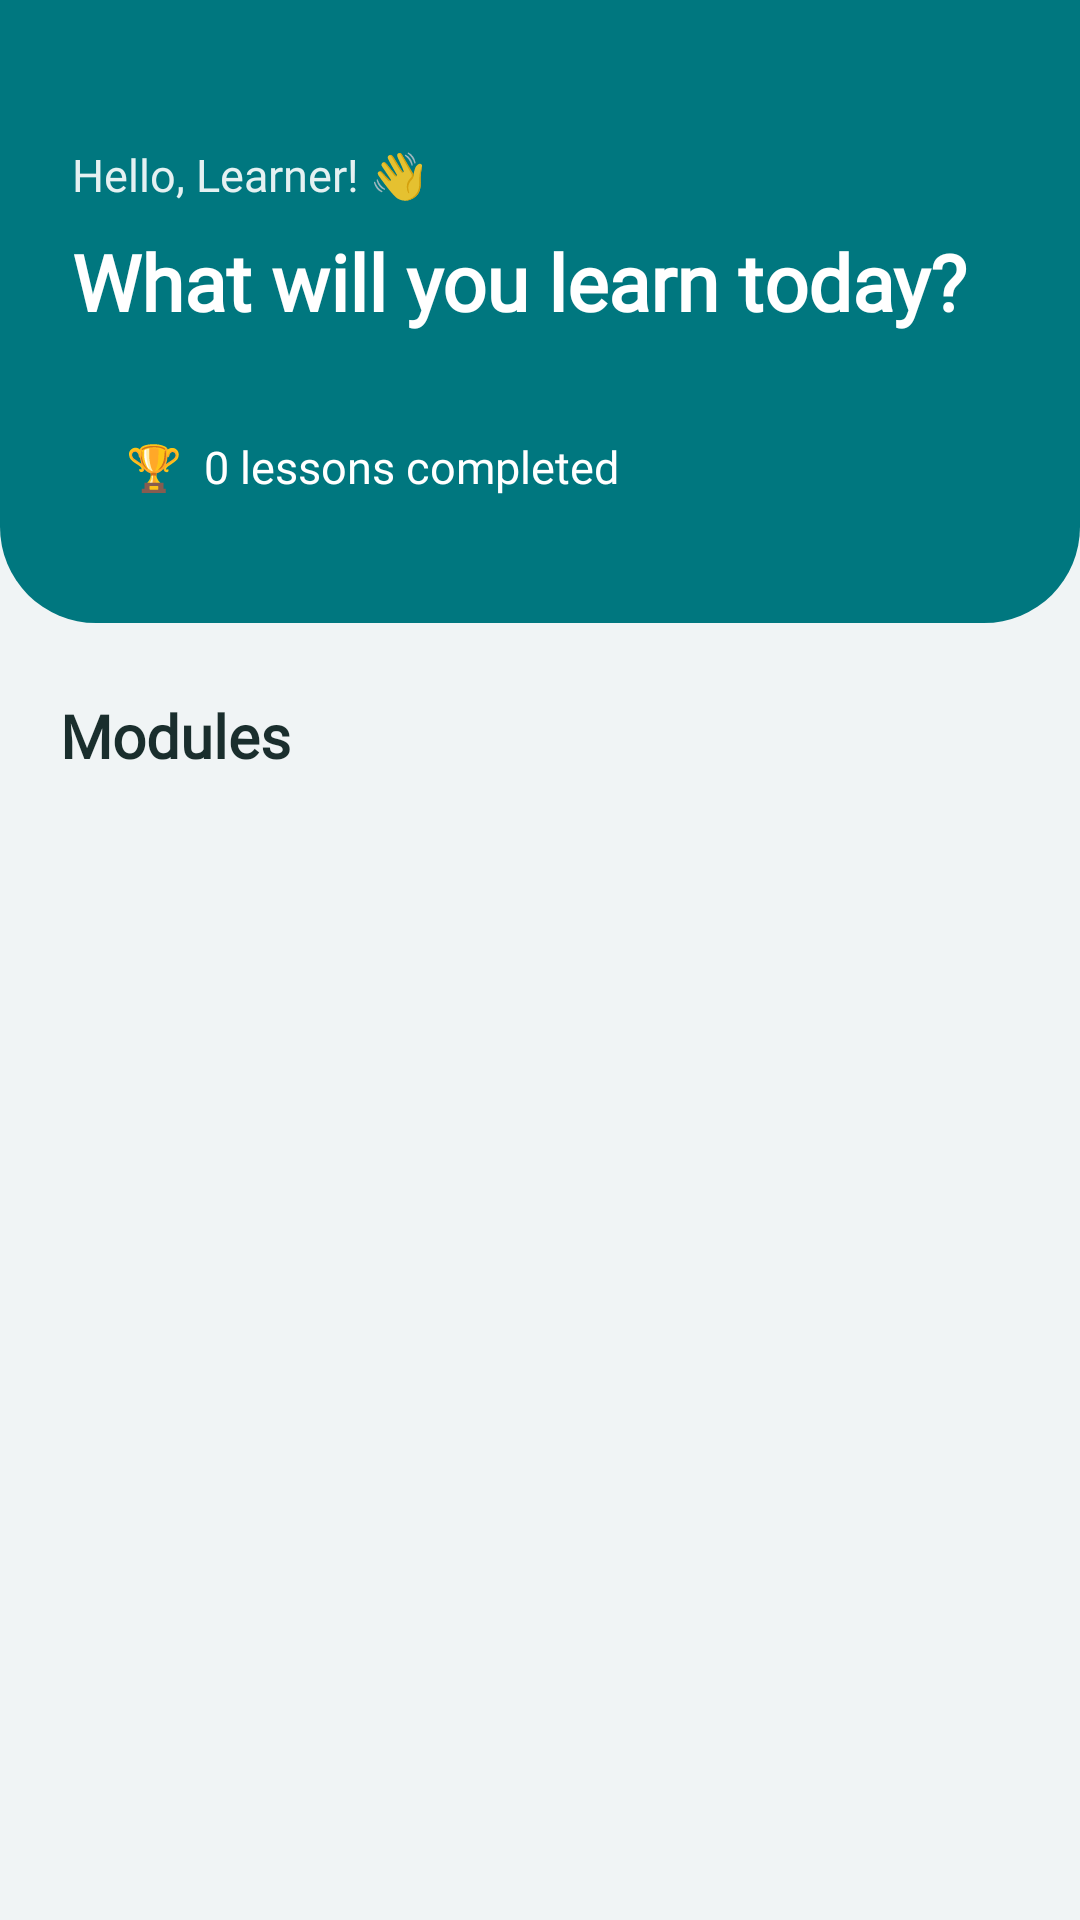

Write the Android layout XML for this screen, with the resource values it uses.
<!-- AndroidManifest.xml: application theme Theme.SignVibe -->
<!-- res/layout/fragment_learn.xml -->
<?xml version="1.0" encoding="utf-8"?>
<androidx.core.widget.NestedScrollView xmlns:android="http://schemas.android.com/apk/res/android"
    xmlns:app="http://schemas.android.com/apk/res-auto"
    android:layout_width="match_parent"
    android:layout_height="match_parent"
    android:background="@color/bg_screen">

    <LinearLayout
        android:layout_width="match_parent"
        android:layout_height="wrap_content"
        android:orientation="vertical"
        android:paddingBottom="24dp">

        
        <androidx.constraintlayout.widget.ConstraintLayout
            android:layout_width="match_parent"
            android:layout_height="wrap_content"
            android:background="@drawable/bg_header_curved"
            android:paddingHorizontal="24dp"
            android:paddingTop="48dp"
            android:paddingBottom="28dp">

            <TextView
                android:id="@+id/txtGreeting"
                android:layout_width="wrap_content"
                android:layout_height="wrap_content"
                android:text="@string/learn_greeting"
                android:textColor="@color/white"
                android:alpha="0.9"
                android:fontFamily="@font/baloo2"
                android:textSize="15sp"
                app:layout_constraintTop_toTopOf="parent"
                app:layout_constraintStart_toStartOf="parent" />

            <TextView
                android:id="@+id/txtHeading"
                android:layout_width="0dp"
                android:layout_height="wrap_content"
                android:layout_marginTop="8dp"
                android:text="@string/learn_heading"
                android:textColor="@color/white"
                android:fontFamily="@font/baloo2"
                android:textStyle="bold"
                android:textSize="26sp"
                android:lineSpacingExtra="2dp"
                app:layout_constraintTop_toBottomOf="@id/txtGreeting"
                app:layout_constraintStart_toStartOf="parent"
                app:layout_constraintEnd_toEndOf="parent" />

            <TextView
                android:id="@+id/txtLessonsCompleted"
                android:layout_width="0dp"
                android:layout_height="wrap_content"
                android:layout_marginTop="20dp"
                android:background="@drawable/bg_pill_translucent"
                android:paddingHorizontal="18dp"
                android:paddingVertical="14dp"
                android:gravity="center_vertical"
                android:text="🏆  0 lessons completed"
                android:textColor="@color/white"
                android:fontFamily="@font/baloo2"
                android:textSize="15sp"
                app:layout_constraintTop_toBottomOf="@id/txtHeading"
                app:layout_constraintStart_toStartOf="parent"
                app:layout_constraintEnd_toEndOf="parent" />

        </androidx.constraintlayout.widget.ConstraintLayout>

        
        <TextView
            android:layout_width="wrap_content"
            android:layout_height="wrap_content"
            android:layout_marginStart="20dp"
            android:layout_marginTop="24dp"
            android:layout_marginBottom="12dp"
            android:text="@string/modules_title"
            android:textColor="@color/text_primary"
            android:fontFamily="@font/baloo2"
            android:textStyle="bold"
            android:textSize="20sp" />

        <androidx.recyclerview.widget.RecyclerView
            android:id="@+id/recyclerModules"
            android:layout_width="match_parent"
            android:layout_height="wrap_content"
            android:nestedScrollingEnabled="false"
            android:clipToPadding="false"
            android:overScrollMode="never"
            app:layoutManager="androidx.recyclerview.widget.LinearLayoutManager" />

    </LinearLayout>

</androidx.core.widget.NestedScrollView>
<!-- resources referenced by this layout -->
<resources>
  <color name="bg_screen">#F0F4F5</color>
  <color name="text_primary">#1A2E2D</color>
  <color name="white">#FFFFFF</color>
  <!-- drawable bg_header_curved (drawable) -->
  <?xml version="1.0" encoding="utf-8"?>
  <shape xmlns:android="http://schemas.android.com/apk/res/android"
      android:shape="rectangle">
      <solid android:color="@color/teal_dark" />
      <corners
          android:topLeftRadius="0dp"
          android:topRightRadius="0dp"
          android:bottomLeftRadius="32dp"
          android:bottomRightRadius="32dp" />
  </shape>
  <string name="learn_greeting">Hello, Learner! \uD83D\uDC4B</string>
  <string name="learn_heading">What will you learn today?</string>
  <string name="modules_title">Modules</string>
  <style name="Theme.SignVibe" parent="Base.Theme.SignVibe" />
  <color name="teal_dark">#00777F</color>
  <style name="Base.Theme.SignVibe" parent="Theme.Material3.DayNight.NoActionBar">
          
          <item name="colorPrimary">@color/teal_dark</item>
          <item name="colorOnPrimary">@color/white</item>
          <item name="colorPrimaryVariant">@color/teal_gradient_top</item>
  
          
          <item name="android:statusBarColor">@color/teal_dark</item>
          <item name="android:windowLightStatusBar">false</item>
      </style>
  <color name="teal_gradient_top">#3AAFA9</color>
</resources>
